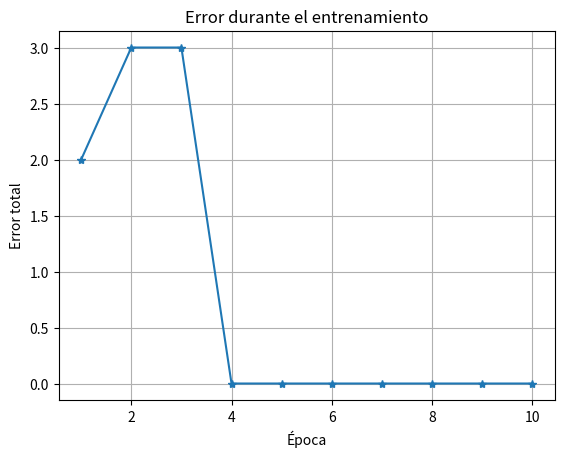

Write the Python code that produced this figure.
import numpy as np
import matplotlib.pyplot as plt

def funcion_activacion(valor):
    if valor >= 0: 
        return 1 
    else: 
        return 0 


def predecir(entradas, pesos, sesgo): 
    suma_ponderada = np.dot(entradas, pesos) + sesgo 
    salida = funcion_activacion(suma_ponderada) 
    return salida

def entrenar_perceptron(X, y, tasa_aprendizaje, epocas):
    pesos = np.zeros(X.shape[1])
    sesgo = 0.0
    errores_por_epoca = []
    for epoca in range(epocas):
        error_total = 0
        for i in range(len(X)):
            prediccion = predecir(X[i], pesos, sesgo)
            error = y[i] - prediccion
            pesos = pesos + tasa_aprendizaje * error * X[i]
            sesgo = sesgo + tasa_aprendizaje * error
            error_total = error_total + abs(error)
        errores_por_epoca.append(error_total)
        print("Época:", epoca + 1)
        print("Error total:", error_total)
        print("Pesos:", pesos)
        print("Sesgo:", sesgo)
        print("-------------------------")
    return pesos, sesgo, errores_por_epoca

if __name__ == '__main__':


    x = np.array([ [0, 0], [0, 1], [1, 0], [1, 1] ])
    y = np.array([0, 0, 0, 1]) 

    pesos = np.array([0.0, 0.0]) 
    sesgo = 0.0
    tasa_aprendizaje = 0.1 
    epocas = 10 

    pesos_finales, sesgo_final, errores_por_epoca = entrenar_perceptron(x, y, tasa_aprendizaje, epocas)

    print("Pesos finales:", pesos_finales)
    print("Sesgo final:", sesgo_final) 

    print("Pruebas del modelo entrenado:") 
    for entrada in x: 
        salida = predecir(entrada, pesos_finales, sesgo_final) 
        print("Entrada:", entrada, "Predicción:", salida) 

    
    print(f'{errores_por_epoca}')
    print(f'{epocas}')
    plt.plot(range(1, epocas + 1), errores_por_epoca, marker='*') 
    plt.title("Error durante el entrenamiento") 
    plt.xlabel("Época") 
    plt.ylabel("Error total") 
    plt.grid(True) 
    plt.show() 

    entrada_1 = np.array([0, 0]) 
    entrada_2 = np.array([0, 1]) 
    entrada_3 = np.array([1, 0]) 
    entrada_4 = np.array([1, 1]) 
    print("Entrada [0, 0]:", predecir(entrada_1, pesos_finales, sesgo_final)) 
    print("Entrada [0, 1]:", predecir(entrada_2, pesos_finales, sesgo_final)) 
    print("Entrada [1, 0]:", predecir(entrada_3, pesos_finales, sesgo_final)) 
    print("Entrada [1, 1]:", predecir(entrada_4, pesos_finales, sesgo_final)) 


    """
    ¿Qué es una neurona artificial? • 
    R: Son modelados simulando el funcionamiento del cerebro humano
    ¿Qué representan las entradas en el perceptrón? •
    R:  'X' es la entradas del modelo
        'y' es salida
        'taza_aprendizaje' es aquel que controla el tamaño y ajusta durante el entrenamiento
        'epoca' es indica el numero de veces que se ejeutara el entrenamiento
    ¿Qué función cumplen los pesos dentro del modelo? • 
        R:sirven para ajustar la importancia de cada entrada.  ERR
    ¿Qué es el sesgo y por qué es importante? •
        R: es el error, es importante ya que indica al perceptron aprena poco a poco de sus error
    ¿Qué hace la función de activación escalón? • 
        R: Retorna un valor 1 o 0 
    ¿Cómo se calcula el error del modelo? • 
        R: error = salida_esperada - prediccion 
    ¿Qué ocurre cuando el error es igual a cero? • 
        R:La prediccion es correcta
    ¿Qué ocurre cuando la predicción es diferente a la salida esperada? • 
        R:La salida es incorrecta ERROR
    ¿Por qué se actualizan los pesos durante el entrenamiento? •
        R: para ajsutar la importancia de cada entrada  
    ¿Qué indica la gráfica del error? •
        R: Como avanza la epoca con respecto al error 
    ¿El perceptrón logró aprender la compuerta AND? 
    Justifica tu respuesta.
        R:
    """
